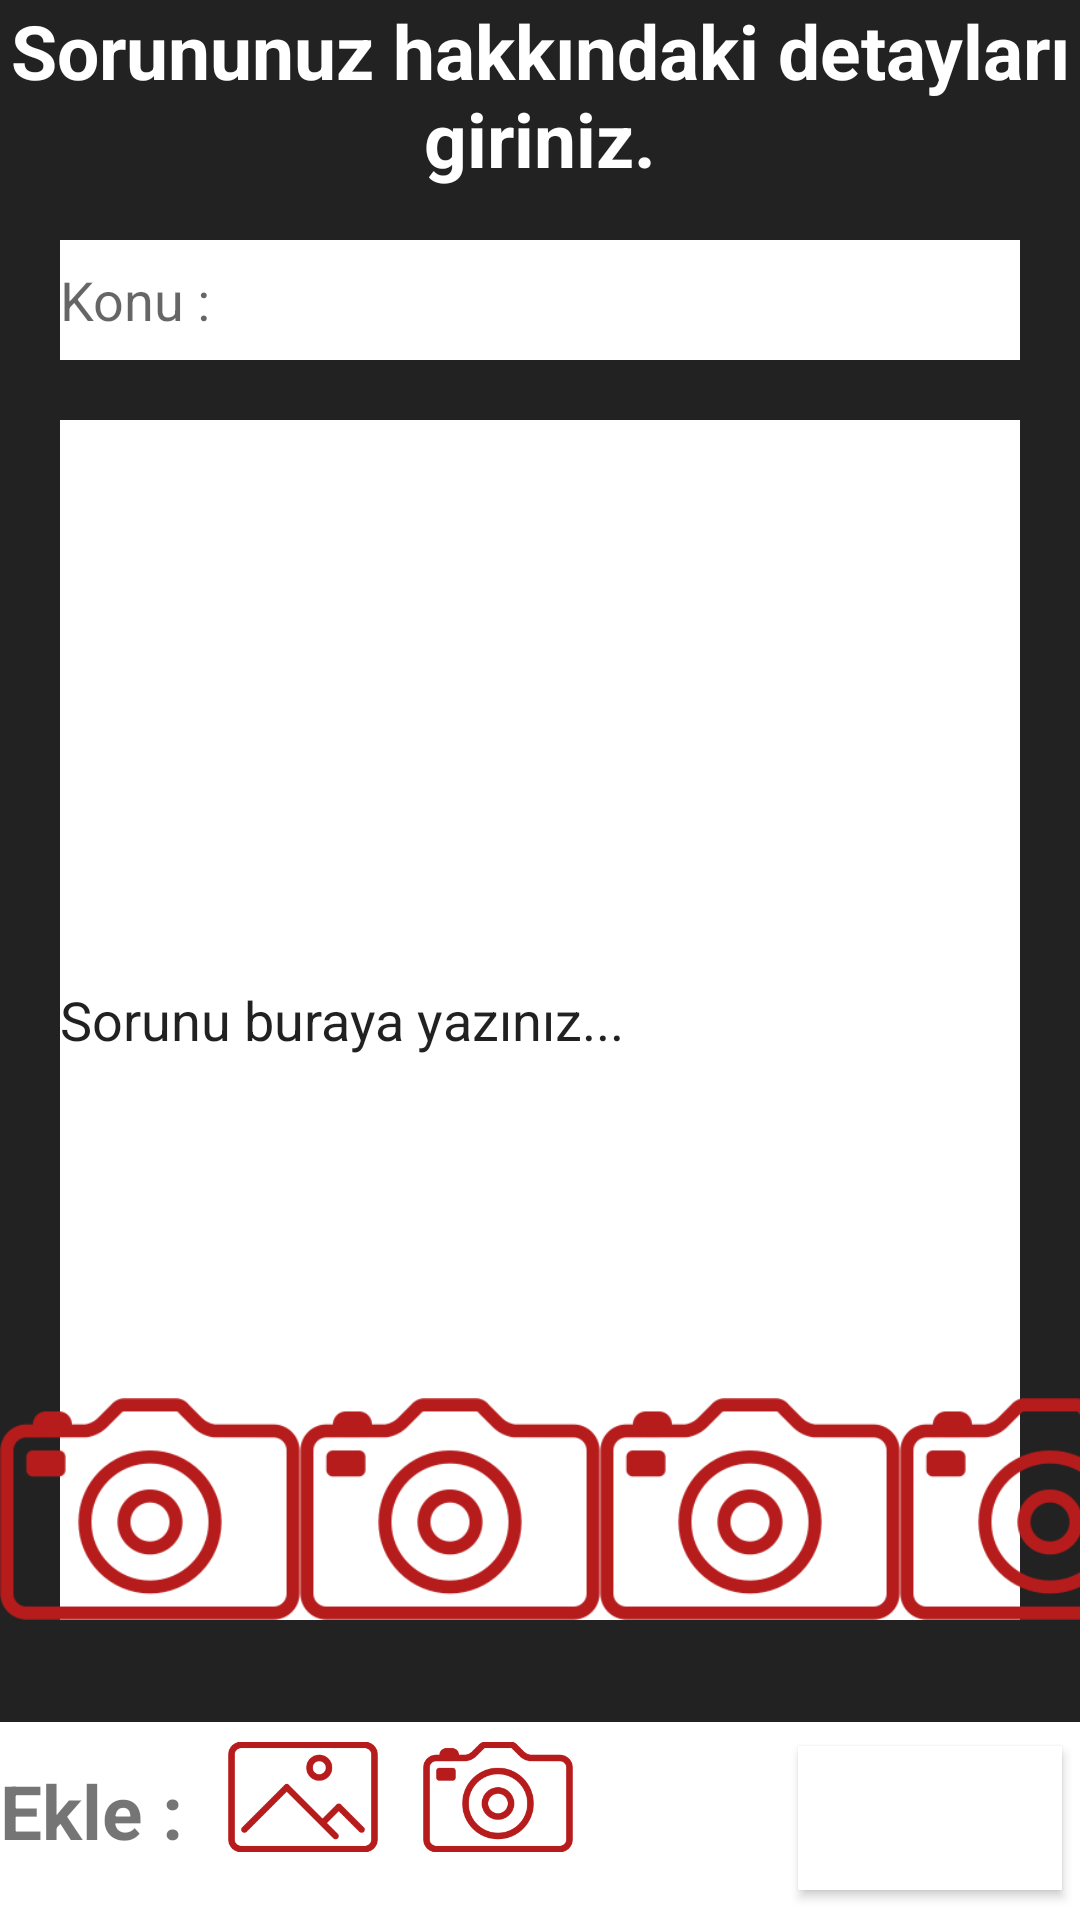

The Android layout XML behind this screen, and the referenced resources:
<!-- AndroidManifest.xml: application theme Theme.Github_prof -->
<!-- res/layout/activity_konu_acma.xml -->
<?xml version="1.0" encoding="utf-8"?>
<RelativeLayout
xmlns:android="http://schemas.android.com/apk/res/android" android:layout_width="match_parent"
android:layout_height="match_parent"
android:background="@color/siyah"
    >

    <LinearLayout
        android:layout_width="match_parent"
        android:layout_height="wrap_content"
        android:layout_alignParentStart="true"
        android:layout_alignParentTop="true"
        android:background="@color/koyu_siyah"
        android:orientation="horizontal">



        <TextView
            android:id="@+id/sorulan_kisi_textview"
            android:layout_width="match_parent"
            android:layout_height="wrap_content"
            android:gravity="center"

            android:text="Sorununuz hakkındaki detayları giriniz."
            android:textColor="@color/buton"
            android:textSize="25dp"
            android:textStyle="bold" />
    </LinearLayout>

<LinearLayout
    android:layout_width="match_parent"
    android:orientation="vertical"
    android:layout_height="match_parent"
    >


    <EditText
        android:id="@+id/konu_edittext"
        android:layout_width="match_parent"
        android:layout_height="40dp"
        android:layout_alignParentStart="true"
        android:layout_marginLeft="20dp"
        android:layout_marginRight="20dp"
        android:layout_alignParentTop="true"
        android:layout_marginTop="80dp"
        android:background="@color/text_beyaz"
        android:hint="Konu :" />





</LinearLayout>
<LinearLayout
    android:layout_width="match_parent"
android:id="@+id/sorun_liener"
   android:orientation="vertical"
    android:layout_height="wrap_content">


    <EditText
        android:id="@+id/soru_sorma_alanı_edittext"
        android:layout_width="match_parent"
        android:layout_height="400dp"
        android:layout_marginLeft="20dp"
        android:layout_marginRight="20dp"


        android:layout_alignParentStart="true"
        android:layout_alignParentTop="true"
        android:layout_marginTop="140dp"

        android:background="@color/text_beyaz"
        android:hint="Sorunu buraya yazınız..."
        android:textColorHint="@color/koyu_siyah" />




</LinearLayout>




    <LinearLayout
        android:layout_width="match_parent"
        android:layout_height="wrap_content"
        android:layout_alignParentBottom="true"
        android:layout_alignParentStart="true"
        android:layout_marginBottom="87dp"
        android:orientation="horizontal">

        <ImageView
            android:id="@+id/first_ımage"
            android:layout_width="100dp"
            android:layout_height="100dp"
            android:src="@drawable/kamere"

            />

        <ImageView
            android:id="@+id/second_ımage"
            android:layout_width="100dp"
            android:layout_height="100dp"
            android:src="@drawable/kamere" />

        <ImageView
            android:id="@+id/third_ımage"
            android:layout_width="100dp"
            android:layout_height="100dp"
            android:src="@drawable/kamere" />

        <ImageView
            android:id="@+id/forth_ımage"
            android:layout_width="100dp"
            android:layout_height="100dp"
            android:src="@drawable/kamere" />

    </LinearLayout>


    <LinearLayout
        android:layout_width="match_parent"
        android:layout_height="wrap_content"
        android:layout_alignParentBottom="true"
        android:layout_alignParentStart="true"
        android:background="#FFFFFF">

        <TextView
            android:layout_width="wrap_content"
            android:layout_height="wrap_content"
            android:layout_marginTop="10dp"
            android:text="Ekle :"
            android:textSize="25dp"
            android:textStyle="bold" />

        <ImageView
            android:id="@+id/gallery_ımageview"
            android:layout_width="50dp"
            android:layout_height="50dp"
            android:layout_marginLeft="15dp"
            android:src="@drawable/gorsel" />

        <ImageView
            android:id="@+id/camera_ımageview"
            android:layout_width="50dp"
            android:layout_height="50dp"
            android:layout_marginLeft="15dp"
            android:src="@drawable/kamere" />

        <Button
            android:id="@+id/gonders_button"
            android:layout_width="wrap_content"
            android:layout_height="wrap_content"
            android:layout_marginBottom="10dp"
            android:layout_marginLeft="75dp"
            android:layout_marginTop="8dp"
            android:background="@color/buton"
            android:text="Gönder"
            android:textColor="@color/text_beyaz"

            />

    </LinearLayout>



</RelativeLayout>
<!-- resources referenced by this layout -->
<resources>
  <color name="buton">#FFFFFFFF</color>
  <color name="siyah">#DC000000</color>
  <color name="text_beyaz">#FFFFFFFF</color>
  <!-- drawable gorsel: png bitmap (drawable, 6216 bytes) -->
  <!-- drawable kamere: png bitmap (drawable, 11592 bytes) -->
  <style name="Theme.Github_prof" parent="Theme.AppCompat.Light.NoActionBar">
          
          
          <item name="colorPrimaryVariant">@color/purple_700</item>
          <item name="colorOnPrimary">@color/white</item>
          
          <item name="colorSecondary">@color/teal_200</item>
          <item name="colorSecondaryVariant">@color/teal_700</item>
          <item name="colorOnSecondary">@color/black</item>
          
          
             
  
  
      </style>
  <color name="purple_700">#FF3700B3</color>
  <color name="white">#FFFFFFFF</color>
  <color name="teal_200">#FF03DAC5</color>
  <color name="teal_700">#FF018786</color>
  <color name="black">#FF000000</color>
</resources>
